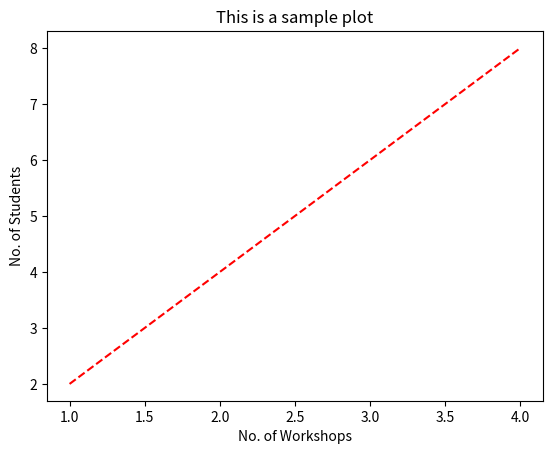

The script that saved this image:
# we'll use matplotlib for graphs
import matplotlib.pyplot as plt
# x, y coordinates as a list
X = [1, 2, 3, 4]
Y = [2, 4, 6, 8]

plt.plot(X, Y, '--', color='red')
plt.title('This is a sample plot')
plt.xlabel('No. of Workshops')
plt.ylabel('No. of Students')
plt.show()
